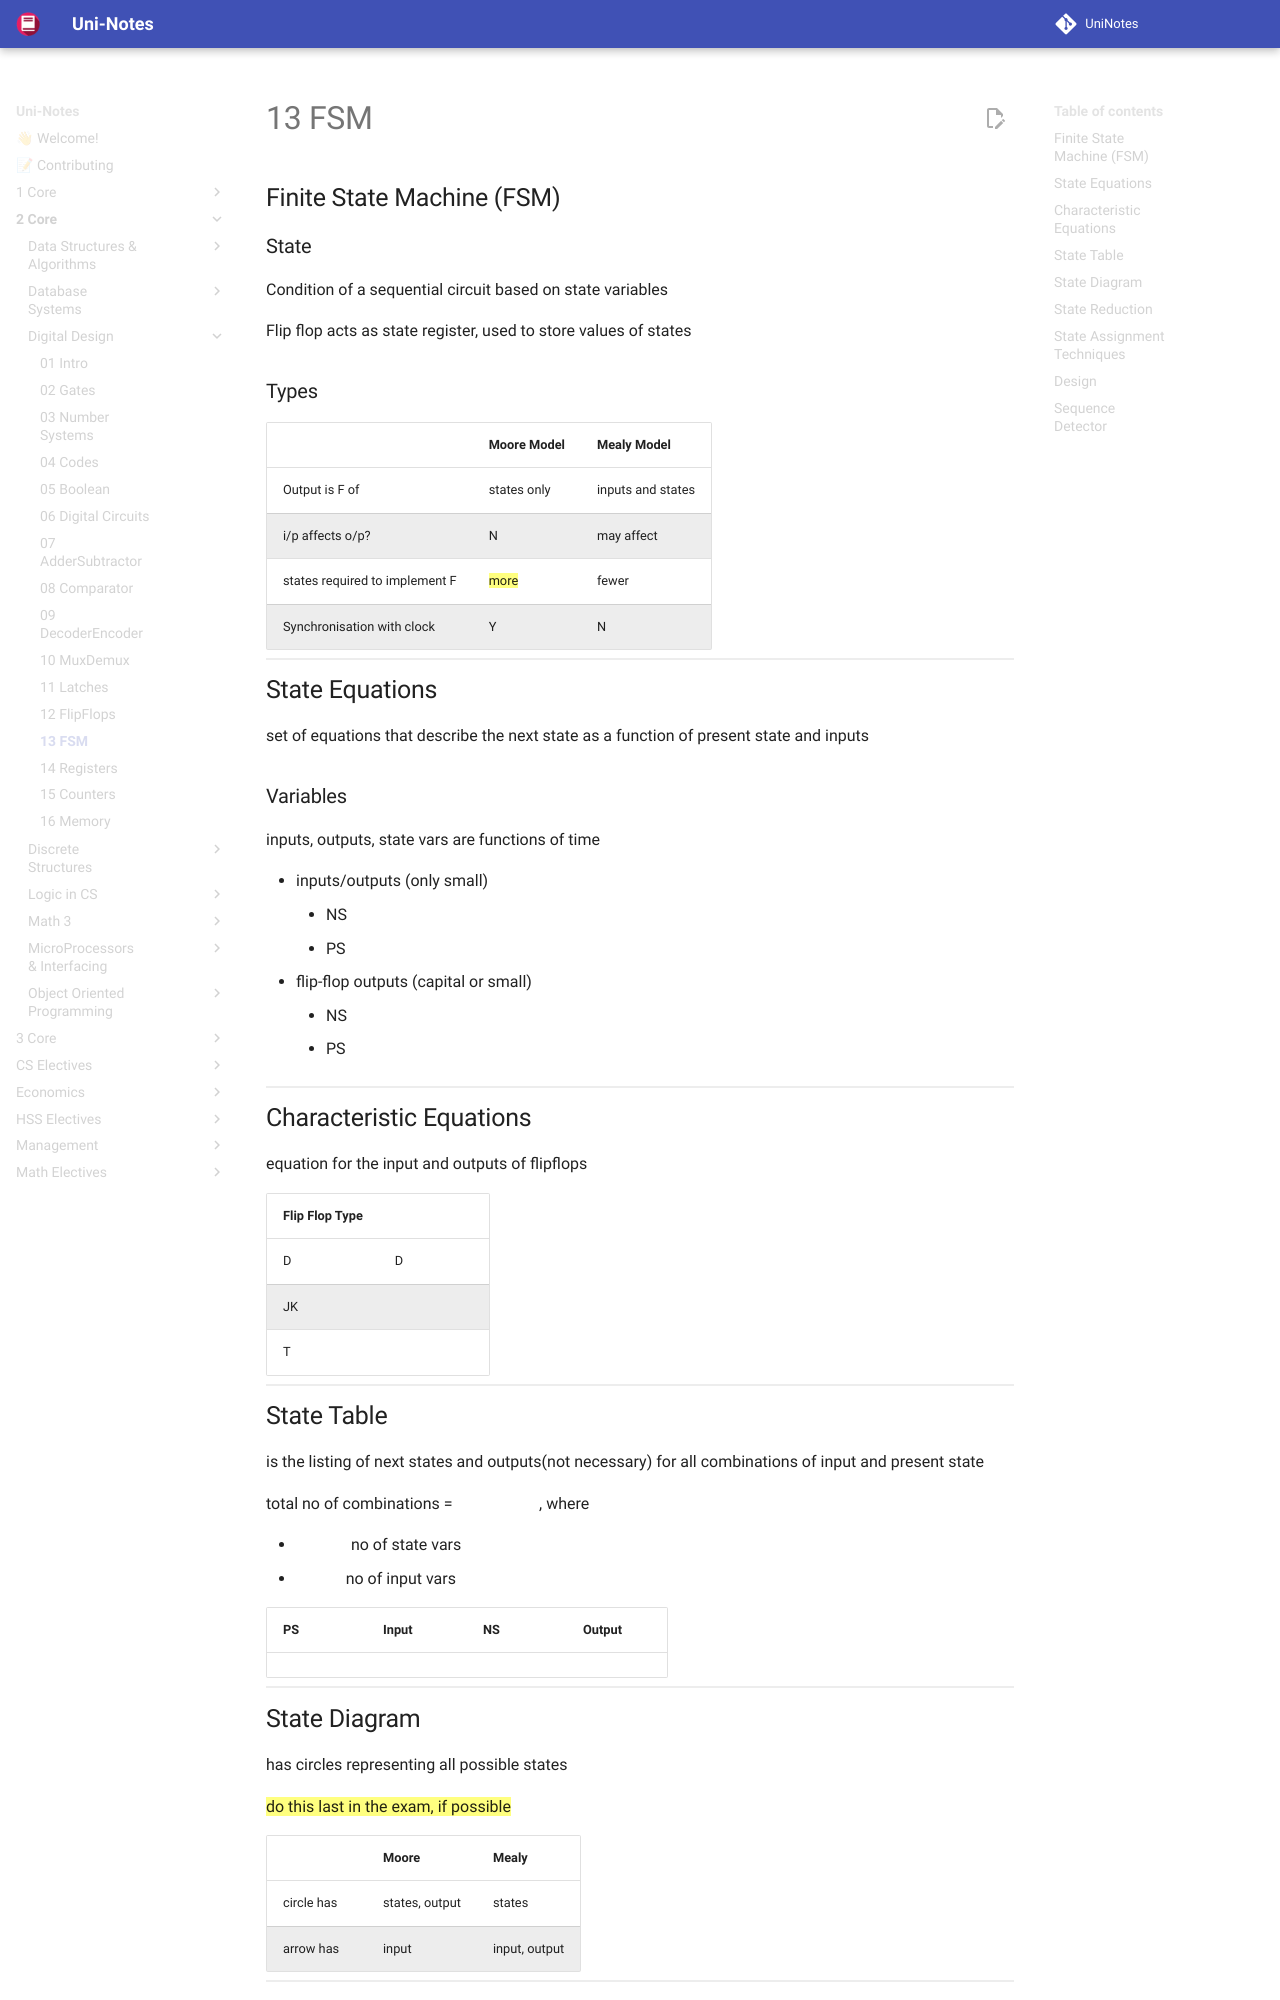

repository: uni-notes/uni-notes · page: 2_Core/Digital_Design/13_FSM/index.html · generator: mkdocs

## Finite State Machine (FSM)

### State

Condition of a sequential circuit based on state variables

Flip flop acts as state register, used to store values of states

### Types

|                                | Moore Model | Mealy Model       |
| ------------------------------ | ----------- | ----------------- |
| Output is F of                 | states only | inputs and states |
| i/p affects o/p?               | N           | may affect        |
| states required to implement F | ==more==    | fewer             |
| Synchronisation with clock     | Y           | N                 |

## State Equations

set of equations that describe the next state as a function of present state and inputs
$NS = f(PS, ip)$

### Variables

inputs, outputs, state vars are functions of time

- inputs/outputs (only small)
    - NS $x(t), y(t)$
    - PS $x(t+1), y(t+1)$
- flip-flop outputs (capital or small)
    - NS $A(t), B(t),  a(t), b(t)$
    - PS $A(t+1), B(t+1), a(t+1), b(t+1)$

## Characteristic Equations

equation for the input and outputs of flipflops

| Flip Flop Type | $Q(t+1)$     |
| -------------- | ------------ |
| D              | D            |
| JK             | $jQ’ + k’Q$  |
| T              | $T \oplus Q$ |
